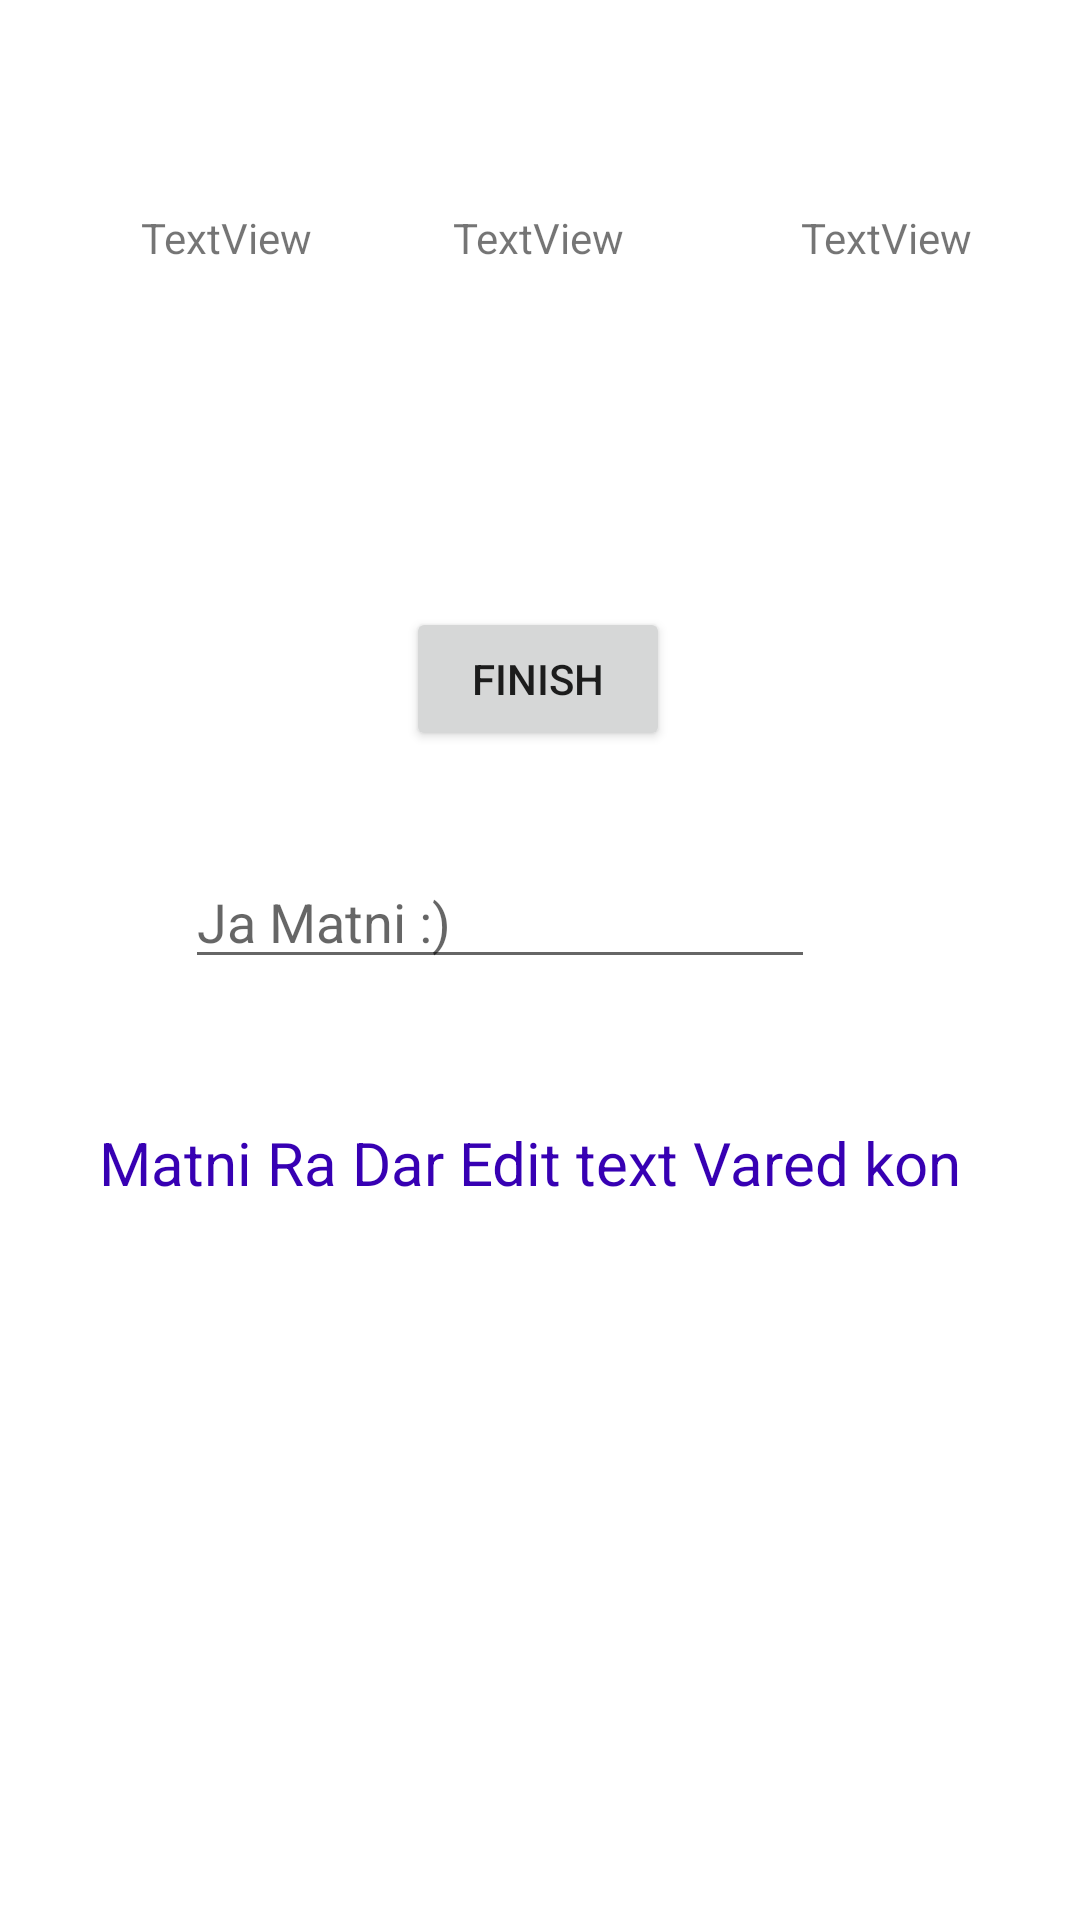

Android layout source for this screen:
<!-- AndroidManifest.xml: application theme Theme.MyTamrin -->
<!-- res/layout/activity_child.xml -->
<?xml version="1.0" encoding="utf-8"?>
<androidx.constraintlayout.widget.ConstraintLayout xmlns:android="http://schemas.android.com/apk/res/android"
    xmlns:app="http://schemas.android.com/apk/res-auto"
    xmlns:tools="http://schemas.android.com/tools"
    android:layout_width="match_parent"
    android:layout_height="match_parent"
    tools:context=".ChildActivity"
    tools:layout_editor_absoluteX="-۲۵۴dp"
    tools:layout_editor_absoluteY="-۱۰dp">

  <TextView
      android:id="@+id/Stext"
      android:layout_width="wrap_content"
      android:layout_height="wrap_content"
      android:text="TextView"
      app:layout_constraintBottom_toBottomOf="parent"
      app:layout_constraintEnd_toEndOf="parent"
      app:layout_constraintHorizontal_bias="0.498"
      app:layout_constraintStart_toStartOf="parent"
      app:layout_constraintTop_toTopOf="parent"
      app:layout_constraintVertical_bias="0.112" />

  <TextView
      android:id="@+id/ForEditText"
      android:layout_width="wrap_content"
      android:layout_height="wrap_content"
      android:text="Matni Ra Dar Edit text Vared kon"
      android:textSize="20dp"
      android:textColor="@color/purple_700"
      app:layout_constraintBottom_toBottomOf="parent"
      app:layout_constraintEnd_toEndOf="parent"
      app:layout_constraintHorizontal_bias="0.456"
      app:layout_constraintStart_toStartOf="parent"
      app:layout_constraintTop_toTopOf="parent"
      app:layout_constraintVertical_bias="0.61" />

  <TextView
      android:id="@+id/Stext1"
      android:layout_width="wrap_content"
      android:layout_height="wrap_content"
      android:text="TextView"
      app:layout_constraintBottom_toBottomOf="parent"
      app:layout_constraintEnd_toEndOf="parent"
      app:layout_constraintHorizontal_bias="0.881"
      app:layout_constraintStart_toStartOf="parent"
      app:layout_constraintTop_toTopOf="parent"
      app:layout_constraintVertical_bias="0.112" />

  <TextView
      android:id="@+id/Stext2"
      android:layout_width="wrap_content"
      android:layout_height="wrap_content"
      android:text="TextView"
      app:layout_constraintBottom_toBottomOf="parent"
      app:layout_constraintEnd_toEndOf="parent"
      app:layout_constraintHorizontal_bias="0.155"
      app:layout_constraintStart_toStartOf="parent"
      app:layout_constraintTop_toTopOf="parent"
      app:layout_constraintVertical_bias="0.112" />

  <Button
      android:id="@+id/ChildBtn"
      android:layout_width="wrap_content"
      android:layout_height="wrap_content"
      android:text="Finish"
      app:layout_constraintBottom_toBottomOf="parent"
      app:layout_constraintEnd_toEndOf="parent"
      app:layout_constraintHorizontal_bias="0.498"
      app:layout_constraintStart_toStartOf="parent"
      app:layout_constraintTop_toTopOf="parent"
      app:layout_constraintVertical_bias="0.342" />

  <EditText
      android:id="@+id/Edittex1"
      android:layout_width="wrap_content"
      android:layout_height="wrap_content"
      android:ems="10"
      android:inputType="textPersonName"
      android:hint="Ja Matni :) "
      app:layout_constraintBottom_toBottomOf="parent"
      app:layout_constraintEnd_toEndOf="parent"
      app:layout_constraintHorizontal_bias="0.412"
      app:layout_constraintStart_toStartOf="parent"
      app:layout_constraintTop_toTopOf="parent"
      app:layout_constraintVertical_bias="0.476" />
</androidx.constraintlayout.widget.ConstraintLayout>
<!-- resources referenced by this layout -->
<resources>
  <color name="purple_700">#FF3700B3</color>
  <style name="Theme.MyTamrin" parent="Theme.MaterialComponents.DayNight.DarkActionBar">
          
          <item name="colorPrimary">@color/purple_500</item>
          <item name="colorPrimaryVariant">@color/purple_700</item>
          <item name="colorOnPrimary">@color/white</item>
          
          <item name="colorSecondary">@color/teal_200</item>
          <item name="colorSecondaryVariant">@color/teal_700</item>
          <item name="colorOnSecondary">@color/black</item>
          
          <item name="android:statusBarColor" tools:targetApi="l">?attr/colorPrimaryVariant</item>
          
      </style>
  <color name="purple_500">#FF6200EE</color>
  <color name="white">#FFFFFFFF</color>
  <color name="teal_200">#FF03DAC5</color>
  <color name="teal_700">#FF018786</color>
  <color name="black">#FF000000</color>
</resources>
